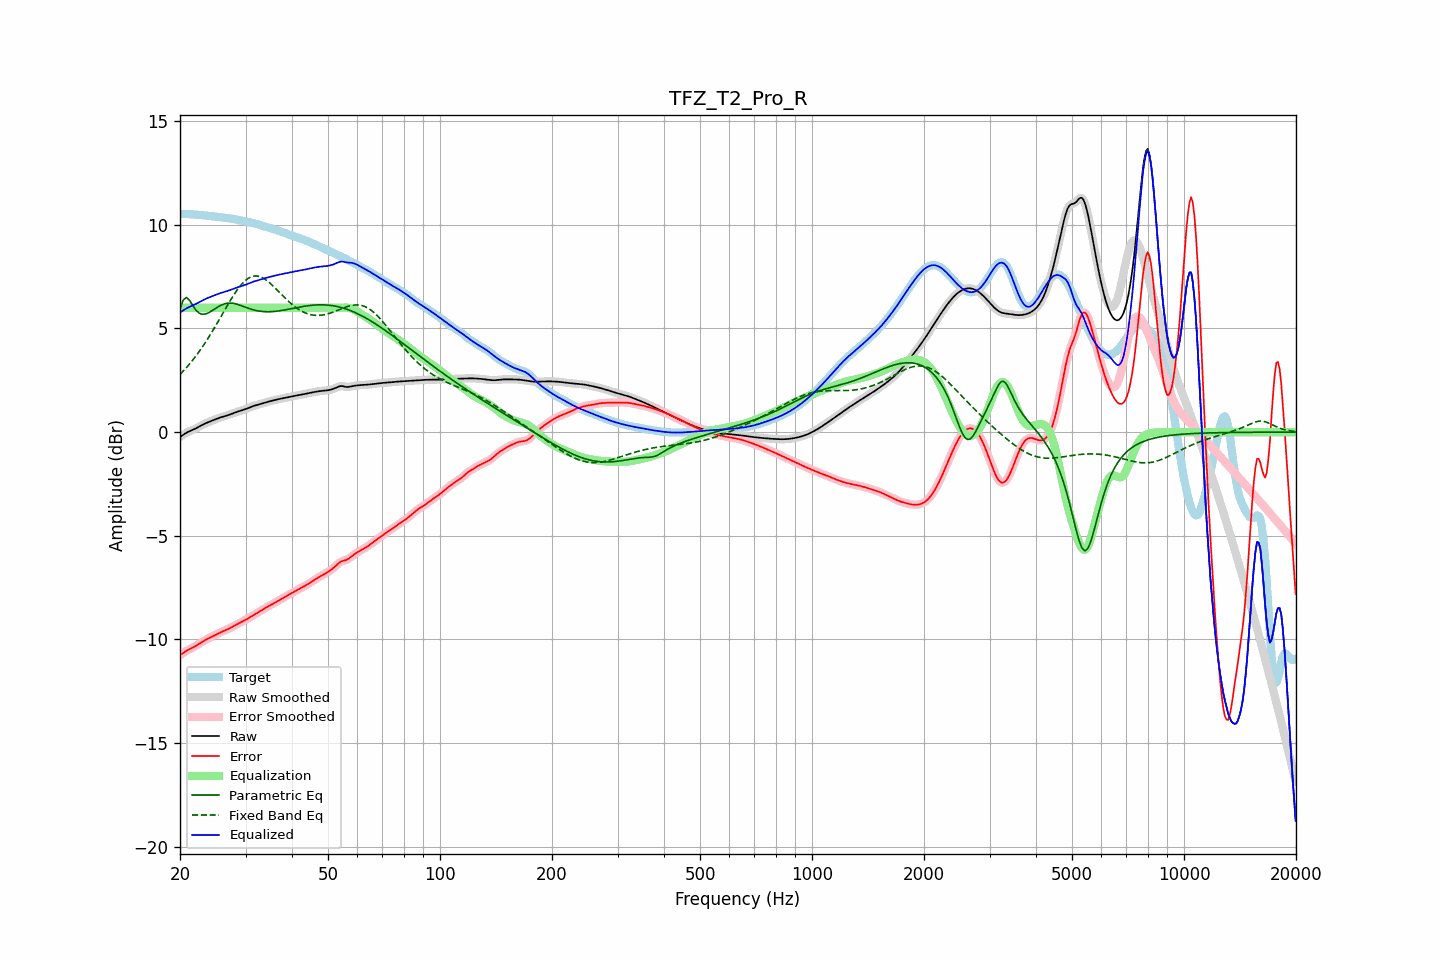

Values plotted in this chart, from the file beside it:
frequency, raw, error, smoothed, error_smoothed, equalization, parametric_eq, fixed_band_eq, equalized_raw, equalized_smoothed, target
20.00, -0.24, -10.76, -0.24, -10.76, 6.00, 5.94, 2.79, 5.76, 5.76, 10.52
20.20, -0.18, -10.70, -0.18, -10.70, 6.00, 6.16, 2.86, 5.82, 5.82, 10.52
20.40, -0.13, -10.65, -0.13, -10.65, 6.00, 6.37, 2.94, 5.87, 5.87, 10.52
20.61, -0.08, -10.60, -0.08, -10.60, 6.00, 6.44, 3.03, 5.92, 5.92, 10.52
20.81, -0.03, -10.55, -0.03, -10.55, 6.00, 6.50, 3.11, 5.97, 5.97, 10.52
21.02, 0.01, -10.50, 0.01, -10.50, 6.00, 6.43, 3.20, 6.01, 6.01, 10.51
21.23, 0.05, -10.46, 0.05, -10.46, 6.00, 6.35, 3.29, 6.05, 6.05, 10.51
21.44, 0.08, -10.43, 0.08, -10.43, 6.00, 6.22, 3.39, 6.08, 6.08, 10.51
21.66, 0.12, -10.39, 0.12, -10.39, 6.00, 6.10, 3.48, 6.12, 6.12, 10.50
21.87, 0.15, -10.35, 0.15, -10.35, 6.00, 5.98, 3.58, 6.15, 6.15, 10.50
22.09, 0.19, -10.30, 0.19, -10.30, 6.00, 5.87, 3.68, 6.19, 6.19, 10.49
22.31, 0.23, -10.26, 0.23, -10.26, 6.00, 5.80, 3.79, 6.23, 6.23, 10.48
22.54, 0.27, -10.21, 0.27, -10.21, 6.00, 5.74, 3.89, 6.27, 6.27, 10.48
22.76, 0.31, -10.16, 0.31, -10.16, 6.00, 5.71, 4.01, 6.31, 6.31, 10.47
22.99, 0.35, -10.11, 0.35, -10.11, 6.00, 5.68, 4.12, 6.35, 6.35, 10.46
23.22, 0.39, -10.06, 0.39, -10.06, 6.00, 5.69, 4.23, 6.39, 6.39, 10.45
23.45, 0.43, -10.02, 0.43, -10.02, 6.00, 5.70, 4.35, 6.43, 6.43, 10.45
23.69, 0.46, -9.98, 0.46, -9.98, 6.00, 5.73, 4.47, 6.46, 6.46, 10.44
23.92, 0.49, -9.94, 0.49, -9.94, 6.00, 5.77, 4.59, 6.49, 6.49, 10.43
24.16, 0.53, -9.90, 0.53, -9.90, 6.00, 5.81, 4.72, 6.53, 6.53, 10.43
24.40, 0.56, -9.86, 0.56, -9.86, 6.00, 5.86, 4.85, 6.56, 6.56, 10.42
24.65, 0.59, -9.82, 0.59, -9.82, 6.00, 5.91, 4.98, 6.59, 6.59, 10.41
24.89, 0.62, -9.78, 0.62, -9.78, 6.00, 5.96, 5.11, 6.62, 6.62, 10.40
25.14, 0.65, -9.74, 0.65, -9.74, 6.00, 6.01, 5.24, 6.65, 6.65, 10.39
25.39, 0.68, -9.70, 0.68, -9.70, 6.00, 6.06, 5.37, 6.68, 6.68, 10.38
25.65, 0.70, -9.66, 0.70, -9.66, 6.00, 6.10, 5.51, 6.70, 6.70, 10.37
25.91, 0.73, -9.63, 0.73, -9.63, 6.00, 6.14, 5.64, 6.73, 6.73, 10.36
26.16, 0.75, -9.60, 0.75, -9.60, 6.00, 6.17, 5.78, 6.75, 6.75, 10.35
26.43, 0.77, -9.56, 0.77, -9.56, 6.00, 6.20, 5.91, 6.77, 6.77, 10.34
26.69, 0.80, -9.53, 0.80, -9.53, 6.00, 6.21, 6.05, 6.80, 6.80, 10.33
26.96, 0.82, -9.50, 0.82, -9.50, 6.00, 6.22, 6.18, 6.82, 6.82, 10.32
27.23, 0.85, -9.46, 0.85, -9.46, 6.00, 6.22, 6.31, 6.85, 6.85, 10.31
27.50, 0.88, -9.42, 0.88, -9.42, 6.00, 6.22, 6.44, 6.88, 6.88, 10.30
27.77, 0.91, -9.37, 0.91, -9.38, 6.00, 6.21, 6.56, 6.91, 6.91, 10.28
28.05, 0.94, -9.33, 0.94, -9.33, 6.00, 6.20, 6.68, 6.94, 6.94, 10.27
28.33, 0.97, -9.29, 0.97, -9.29, 6.00, 6.18, 6.80, 6.97, 6.97, 10.25
28.62, 0.99, -9.24, 0.99, -9.25, 6.00, 6.16, 6.91, 6.99, 6.99, 10.24
28.90, 1.02, -9.21, 1.02, -9.21, 6.00, 6.13, 7.01, 7.02, 7.02, 10.22
29.19, 1.04, -9.17, 1.04, -9.17, 6.00, 6.10, 7.11, 7.04, 7.04, 10.21
29.48, 1.06, -9.13, 1.06, -9.13, 6.00, 6.08, 7.19, 7.06, 7.06, 10.19
29.78, 1.09, -9.09, 1.09, -9.09, 6.00, 6.05, 7.27, 7.09, 7.09, 10.18
30.08, 1.12, -9.05, 1.12, -9.05, 6.00, 6.02, 7.34, 7.12, 7.12, 10.16
30.38, 1.15, -9.00, 1.15, -9.00, 6.00, 5.99, 7.40, 7.15, 7.15, 10.15
30.68, 1.18, -8.95, 1.18, -8.95, 6.00, 5.96, 7.44, 7.18, 7.18, 10.13
30.99, 1.21, -8.90, 1.21, -8.90, 6.00, 5.94, 7.49, 7.21, 7.21, 10.11
31.30, 1.24, -8.85, 1.24, -8.85, 6.00, 5.91, 7.51, 7.24, 7.24, 10.09
31.61, 1.27, -8.81, 1.27, -8.81, 6.00, 5.89, 7.53, 7.27, 7.27, 10.07
31.93, 1.29, -8.76, 1.29, -8.76, 6.00, 5.87, 7.53, 7.29, 7.29, 10.05
32.24, 1.31, -8.72, 1.31, -8.72, 6.00, 5.86, 7.53, 7.31, 7.31, 10.03
32.57, 1.33, -8.68, 1.33, -8.68, 6.00, 5.84, 7.51, 7.33, 7.33, 10.01
32.89, 1.36, -8.63, 1.36, -8.63, 6.00, 5.83, 7.49, 7.36, 7.36, 9.99
33.22, 1.38, -8.58, 1.38, -8.58, 6.00, 5.82, 7.46, 7.38, 7.38, 9.96
33.55, 1.40, -8.53, 1.40, -8.53, 6.00, 5.81, 7.42, 7.40, 7.40, 9.94
33.89, 1.43, -8.49, 1.43, -8.49, 6.00, 5.81, 7.37, 7.43, 7.43, 9.91
34.23, 1.45, -8.44, 1.45, -8.44, 6.00, 5.81, 7.32, 7.45, 7.45, 9.89
34.57, 1.47, -8.40, 1.47, -8.40, 6.00, 5.81, 7.25, 7.47, 7.47, 9.87
34.92, 1.49, -8.35, 1.49, -8.36, 6.00, 5.81, 7.19, 7.49, 7.49, 9.85
35.27, 1.51, -8.31, 1.51, -8.31, 6.00, 5.81, 7.12, 7.51, 7.51, 9.82
35.62, 1.53, -8.27, 1.53, -8.27, 6.00, 5.82, 7.04, 7.53, 7.53, 9.80
35.97, 1.55, -8.23, 1.55, -8.23, 6.00, 5.82, 6.97, 7.55, 7.55, 9.78
... 635 more rows
